pico-8 play session: hold → + tap 🅾

[t = 1 s] hold → ~1s, tap 🅾 ~2×
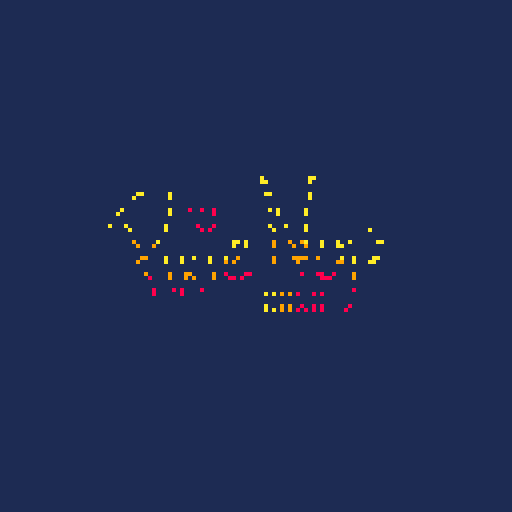
[t = 2 s] hold → ~2s, tap 🅾 ~4×
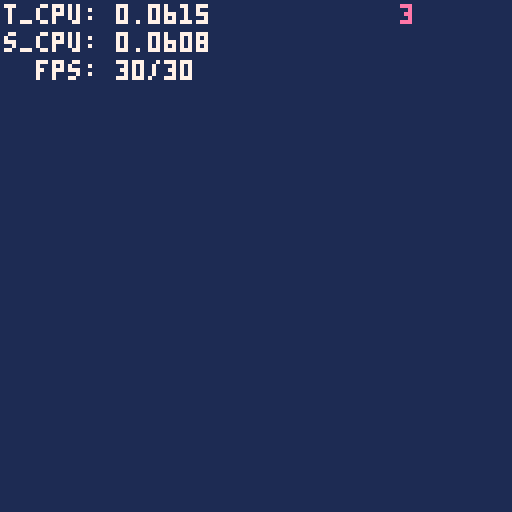
[t = 6 s] hold → ~6s, tap 🅾 ~10×
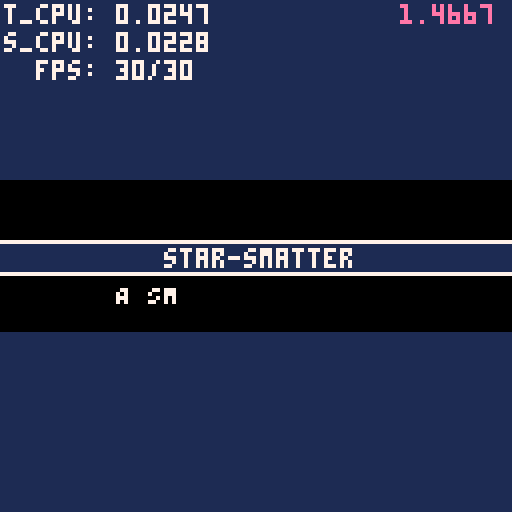

pico-8 cartridge
version 16
__lua__
-- star-smatter
-- pixienop (daniel oaks) 2018
scene = "0"
scene_just_entered = true
scene_start_time = 0
base_time = 0
show_debug = false

scene_list = {
		--"cls",
		
		"intro-pixienop",
		"intro-starsmatter",
		"intro-black",
		"intro-popin",
		"intro-popin-fadeout",
		"effect-bars",
		"effect-plasma",
		--plasma *of the rainbow's colours*? :ooo
		"effect-tunnel",
  "outro-planet",

		-- static before the restart
		"effect-screen-static",
}
-- here, we input times in a relative way,
-- but _init turns them into absolutes.
--
-- todo(dan): should we do this with ms to
-- prevent floating point scene/music desyncs?
scene_end_time = {}
scene_end_rtime = {}
scene_end_rtime["cls"] = 0.1
scene_end_rtime["intro-pixienop"] = 3.15
scene_end_rtime["intro-starsmatter"] = 3.2
scene_end_rtime["intro-black"] = 1
scene_end_rtime["intro-popin"] = 15.5
scene_end_rtime["intro-popin-fadeout"] = 1
scene_end_rtime["effect-bars"] = 36.5
scene_end_rtime["effect-plasma"] = 13.35
scene_end_rtime["effect-tunnel"] = 25.05
scene_end_rtime["outro-planet"] = 26.2
scene_end_rtime["effect-screen-static"] = 1.5


-- effect vars
outro_explosions_played = false

stars = {}

star_colours = {
		7, 7, 6, 6, 5,
		9, 10, 14, 13, 15,
}

charging_sprites = {
		204, 233, 236
}

plasma_rb_delay = 3
plasma_colours = {
		--1, 2, 8, 14, 4, 3, 1
		2, 1, 1, 1, 2, 1, 3, 3
}

rb_width = 3
rb_width_mod = rb_width / -2 -- helps centre things
rb_phase = 0.04
rb_current_sync = 0
rb_rainbow_pattern = {
		8,9,10,11,3,12,2,14,
		--8,9,10,3,1,2,14,
}

stxt_start_time = 99999
stxt_start_delay = 23
stxt_text = "star-smatter, my first demo!  hope you like it!  greetz to rez, razor1911, 4mat, flt, conspiracy, y'all are awesome and got me into this!  now back to the effects!"
stxt_start_x = 128 -- will depend on trig used
stxt_char_width = 4
stxt_x = 0
stxt_y = 110
stxt_speed = 2
stxt_amplitude = 2
stxt_phase = 0.06
stxt_colors = {
		--8, 14, 12, 3,
		--8,9,10,11,3,12,13,2,14,
		--8,9,10,3,12,2,14,
		8,9,10,3,12,14,
}

tun_speed = 0.3
tun_radius = 90
tun_smallest_radius_count = 1.2
tun_step_phase = 0.25
tun_step_speed = 0.1
tun_z_frames = 16
tun_angles_around = 30

-- because of how we canculate
-- the z, frames and step speed
-- factor into the step phase,
-- so must multiply into the
-- original one above \o/
tun_2_smallest_radius_count = 1.2
tun_2_step_speed = 0.05
tun_2_z_frames = 32
tun_2_colors = {
		8,9,10,11,3,12,2,14,
}
tun_2_angles_around = #tun_2_colors
tun_2_angle_mod = 0
tun_2_angle_mod_phase = 0.005

-- working vars
tprint_current_i = {} -- default is 0 so it prints on first char

-- demotime returns the current time,
-- fixed for demo replays and such :)
function demotime()
		return time() - base_time
end

function scenetime()
		return demotime() - scene_start_time
end

function _init()
		print("initializing")
		
		-- set initial scene
		scene = scene_list[1]
		
		-- make proper scene end times
		local stime = 0
		for i=1, #scene_list do
				local sname = scene_list[i]
				stime += scene_end_rtime[sname]
				scene_end_time[sname] = stime
		end
		
		base_time = time()
end

function _update()
		if btnp(4) then
				show_debug = not show_debug
		end

		if scene_end_time[scene] < demotime() then
				scene_just_entered = true
				for i=1, #scene_list do
						if scene_list[i] == scene then
								if i == #scene_list then
										-- restart the demo
										scene = scene_list[1]
										base_time = time()
								else
										scene = scene_list[i+1]
								end
								break
						end
				end
		end
		
		rb_current_sync += 0.0015
		if 1 < rb_current_sync then
				rb_current_sync -= 1
		end

		tun_2_angle_mod += tun_2_angle_mod_phase
		if 1 < tun_2_angle_mod then
				tun_2_angle_mod -= 1
		end
		
		stxt_x -= stxt_speed
end

function _draw()
--		print("scene " .. scene .. " - time " .. demotime())

		-- update scene start time
		if scene_just_entered then
				scene_start_time = demotime()
		end
		local st = scenetime()
		local dt = demotime()

		-- draw scene details
		if scene == "cls" then
				-- normally just for testing
				cls()
				outro_explosions_played = false
		elseif scene == "intro-pixienop" then
				if scene_just_entered then
						music(-1)
						sfx(1)
				end
				outro_explosions_played = false
		
				cls()
				color(1)
				rectfill(0, 0, 128, 128)

				-- draw the logo grey first
				pal()
				pal(10, 6)
				pal(9, 6)
				pal(8, 5)
				spr(176, 25, 39, 9, 5)
				
				color(7)
				pal()
				
				local tstate = st
				if st < 0.25 then
						tstate = 0
				elseif st < 1.35 then
						tstate *= 11
						tstate = flr(tstate)
						while 3 < tstate do
								tstate -= 3
						end
				else
						tstate = 4
				end
				
				if tstate == 0 then
						palt(8, true)
						palt(9, true)
						palt(10, true)
				elseif tstate == 1 then
						palt(8, true)
						palt(10, true)
				elseif tstate == 2 then
						palt(8, true)
						palt(9, true)
				elseif tstate == 3 then
						palt(9, true)
						palt(10, true)
				end
				spr(176, 25, 39, 9, 5)

				if st < 0.5 or 2.3 < st then
						pal()
						color(1)
						local stf = st
						local fp = 0b0
						if st < 0.5 then
  						fp = 0b0000000000000000
  						while 0.02 < stf do
  								fp = shl(fp, 1)
  								fp += 0b1
  								stf -= 0.02
  						end
  				elseif 2.15 < st then
  						fp = 0b1111111111111111
  						while 2.15 < stf do
  								fp = shl(fp, 1)
  								stf -= 0.035
  						end
  				end
						fillp(fp + 0b0.1)
						rectfill(0, 40, 128, 80)
						fillp()
				end
		elseif scene == "intro-starsmatter" then
				if scene_just_entered then
						music(1)
				end
				
				cls()
				color(1)
				rectfill(0, 0, 128, 128)
				
				if 128 < st*100 then				
						color(0)
						rectfill(0, 61 - min(st*100-128, 128)*0.85, 128, 67 + min(st*100-128, 128)*0.85)

  				color(1)
  				rectfill(0, 61, 128, 67)
				end
				
				color(7)
				rectfill(0, 60, min(st*100, 128), 60)
				rectfill(128 - min(st*100, 128), 68, 128, 68)
				
				tprint("star-smatter", scene_start_time, demotime(), 0.05, nil, 41, 62)
				if 1.3 < st then
						--tprint("a smol pico-8 demo", scene_start_time+1.3, demotime(), 0.05, nil, 29, 71)
						-- use smol font mentioned on the bbs (thx keiya!)
						tprint("\65 \83\77\79\76 \80\73\67\79-8 \68\69\77\79", scene_start_time+1.3, demotime(), 0.05, nil, 29, 71)
				end
		elseif scene == "intro-black" then
  		color(0)
  		rectfill(0, 128, 128, 128 - min(st*100, 128))
		elseif scene == "intro-popin" then
				local scroll_in = 128 - min(st*100, 128)
		
				-- dodgy sky -- to make betr latr
  		color(1)
  		rectfill(0, 128, 128, 128 - min(st*100, 128))
  		
  		-- draw stars
  		if scene_just_entered then
  				for i = 1, 80 do
  						local star = {}
  						star.x = flr(rnd() * 128)
  						star.y = flr(rnd() * 128)
  						star.life = flr(rnd() * 120)
  						star.colour = flr(rnd() * (#star_colours - 1)) + 1
  						star.big = 0.95 < rnd()
  						if (4 < star.y and star.y < 56) or (73 < star.y and star.y < 100) then
				  				add(stars, star)
				  		end
  				end
  		end
  		
  		for i = 1, #stars, 1 do
  				local star = stars[i]
  				
  				-- do here instead of update just because
  				-- putting it in update will affect all frames
  				-- and meh
  				star.life -= 1
  				if star.life < -30 then
  						star.life = flr(rnd() * 120)
  				end
  				stars[i].life = star.life
  
  				if 0 < star.life then
  						pal(7, star_colours[star.colour])
  						local star_sprite = 201
  						if star.big then
  								if 90 < star.life then
  										star_sprite = 203
  								elseif 35 < star.life then
  										star_sprite = 202
  								end
		    		end
		    		spr(star_sprite, star.x, star.y + scroll_in)
    		end
  		end
  		pal()
				
				-- draw clouds
				--todo: break cloud apart on lazer shootin'
				
				-- draw lazer
				if 14.7 < st then
						for i = 1, #rb_rainbow_pattern, 1 do
								color(rb_rainbow_pattern[i])
								local x1 = 58 + ((i-1)*1)
								local laz_height = 0
								if 14.7 < st and st < 15.1 then
										laz_height = max(0, 105-230*(0.5+cos((st-14.7)*0.7)*-0.5)+cos(i/(#rb_rainbow_pattern+1))*4)
								end
								rectfill(x1, laz_height, x1, 128)
						end
  		end
				
				-- draw charge-up
				if 14.65 < st then
						spr(218, 53, 97, 2, 1)
						spr(218, 55, 97, 2, 1)
						spr(218, 54, 97, 2, 1)
				elseif 11.5 < st then
						local base_sprite = charging_sprites[flr(sin(st*1.7)*1.4+2.4)]
						spr(base_sprite, 50, 94, 3, 2)
				elseif 11.3 < st then
						spr(218, 54, 95, 2, 1)
				elseif 11 < st then
						spr(217, 58, 95)
				end
				
				-- draw the lazar shooter
				pal(1, 6)
				pal(4, 5)
				pal(2, 0)
				color(13)
				spr(153, 38, 97 + 50 - 50 * min(st * 0.1, 1), 6, 3)
				pal()
				
				-- draw mountains
				local mountain_shake = 0
				if 6.5 < st and st < 10.2 then
						mountain_shake = max(min(1, sin(st*0.65)*2.5), -1)
				end
				spr(96, 0 + mountain_shake, 104 + scroll_in, 16, 3)

				-- draw buildings
				pal(4, 0)
				local building_shake = 0
				if 6.6 < st and st < 10.3 then
						building_shake = max(min(1, cos(st*0.9)*1.6), -1)
				end
  		spr(144, 0+building_shake, 112 + scroll_in, 8, 2)
  		spr(144, 64+building_shake, 112 + scroll_in, 8, 2)
  		pal()
  		
				color(7)
				if 14.7 < st then
						-- do nothing
				elseif 14.5 < st then
						color(5)
						print("project star-smatter.", 20, 62)
						print("our last hope.", 20, 68)
				elseif 8.75 < st then
						print("project star-smatter.", 20, 62)
						tprint("our last hope.", scene_start_time+8.75, demotime(), 0.1, nil, 20, 68)
				elseif 6.75 < st then
						tprint("project star-smatter.", scene_start_time+6.75, demotime(), 0.075, nil, 20, 62)
				elseif 4.7 < st then
						print("we all knew that this", 20, 62)
						print("day would come...", 20, 68)
				elseif 3.6 < st then
						print("we all knew that this", 20, 62)
						tprint("day would come...", scene_start_time+3.6, demotime(), 0.05, nil, 20, 68)
  		elseif 2.5 < st then
						tprint("we all knew that this", scene_start_time+2.5, demotime(), 0.05, nil, 20, 62)
  		end
		elseif scene == "intro-popin-fadeout" then
  		color(0)
  		rectfill(0, 128, 128, 128 - min(st*600, 128))
  elseif scene == "effect-bars" then
  		if scene_just_entered then
  				stxt_start_time = demotime() + stxt_start_delay
  				stxt_first_frame_this_add = true
  		end
  
  		-- draw bg
  		color(1)
  		rectfill(0, 0, 127, 127)

  		-- draw stars
  		if scene_just_entered then
  				stars = {}
  				for i = 1, 60 do
  						local star = {}
  						star.x = flr(rnd() * 128)
  						star.y = flr(rnd() * 128)
  						star.z = 0.85 < rnd()
  						star.life = flr(rnd() * 120)
  						star.colour = flr(rnd() * (#star_colours - 1)) + 1
  						star.big = 0.95 < rnd()
  						add(stars, star)
  				end
  		end
  		
  		for i = 1, #stars, 1 do
  				local star = stars[i]
  				
  				-- do here instead of update just because
  				-- putting it in update will affect all frames
  				-- and meh
  				star.life -= 1
  				if star.life < -30 then
  						star.life = flr(rnd() * 120)
  				end
  				stars[i].life = star.life
  				
  				star.y += 20 * rnd()
  				if 131 < star.y then
  						star.y = 0 - 3
  						star.x = rnd() * 128
		  				stars[i].x = star.x
  						star.z = 0.85 < rnd()
		  				stars[i].z = star.z
  						star.colour = flr(rnd() * (#star_colours - 1)) + 1
		  				stars[i].colour = star.colour
  						star.big = 0.95 < rnd()
		  				stars[i].big = star.big
  				end
  				stars[i].y = star.y
  
  				if not star.z then
    				if 0 < star.life then
    						pal(7, star_colours[star.colour])
    						local star_sprite = 201
    						if star.big then
    								if 90 < star.life then
    										star_sprite = 203
    								elseif 35 < star.life then
    										star_sprite = 202
    								end
  		    		end
  		    		spr(star_sprite, star.x, star.y)
      		end
      end
  		end
  		pal()
  		
  		-- draw rasterbars
  		local pattern_width = 24
  		local pattern_width_mod = 10
  		local pattern_height = 42 - max(0, 100-st*55)
  		local pattern_height_mod = 10
  		local pattern_height_perspective = 10
  		local rb_swirl_phase = 0 -- doesn't work right, lol
  		local pattern_vase_width = 10
  		local pattern_vase_phase = sin(st*0.1)*0.005
  		pattern_vase_phase *= min(1, max(0, st*0.25 - 3))

				-- really messes up the vase pattern after a while~
  		local extra_phase = min(20, max(1, st*0.45 - 8))
  		extra_phase *= min(1, max(0, 20 - st*0.45))
  		if extra_phase < 1 then
		  		pattern_vase_phase *= extra_phase
		  end
  		
  		for i = 1, #rb_rainbow_pattern, 1 do
    		--local x1 = 128/2 + flr(cos((st / 2)-(rb_phase*i))*pattern_width)
    		local y1 = pattern_height+cos((st / 2)+0.25-(rb_phase*i))*pattern_height_perspective+sin((st*0.5)+(i*rb_current_sync))*pattern_height_mod
    		if flr(((st-(rb_phase*i)) + 0.5) % 2) == 1 then
      		color(rb_rainbow_pattern[i])
      		--rectfill(x1+rb_width_mod, y1, x1+rb_width+rb_width_mod, 128)
      		for y2 = 128, y1, -1 do
      				local x2 = 128/2 + flr(cos((st / 2)-(rb_phase*i)+sin(y2*rb_swirl_phase))*pattern_width+((sin(cos((st / 2)-(rb_phase*i))*y2*pattern_vase_phase))*pattern_vase_width))
      				rectfill(x2+rb_width_mod, y2, x2+rb_width+rb_width_mod, y2)
      		end
      end
  		end
  
  		for i = #rb_rainbow_pattern, 1, -1 do
    		--local x1 = 128/2 + flr(cos((st / 2)-(rb_phase*i))*pattern_width)
    		local y1 = pattern_height+cos((st / 2)+0.25-(rb_phase*i))*pattern_height_perspective+sin((st*0.5)+(i*rb_current_sync))*pattern_height_mod
    		if flr(((st-(rb_phase*i)) + 0.5) % 2) == 0 then
      		color(rb_rainbow_pattern[i])
      		--rectfill(x1+rb_width_mod, y1, x1+rb_width+rb_width_mod, 128)
      		for y2 = 128, y1, -1 do
      				local x2 = 128/2 + flr(cos((st / 2)-(rb_phase*i)+sin(y2*rb_swirl_phase))*pattern_width+((sin(cos((st / 2)-(rb_phase*i))*y2*pattern_vase_phase))*pattern_vase_width))
      				rectfill(x2+rb_width_mod, y2, x2+rb_width+rb_width_mod, y2)
      		end
      end
  		end
  		
  		-- draw top stars
  		for i = 1, #stars, 1 do
  				if stars[i].z then
		  				local star = stars[i]
		  				
    				if 0 < star.life then
    						pal(7, star_colours[star.colour])
    						local star_sprite = 201
    						if star.big then
    								if 90 < star.life then
    										star_sprite = 203
    								elseif 35 < star.life then
    										star_sprite = 202
    								end
  		    		end
  		    		spr(star_sprite, star.x, star.y)
      		end
		  		end
		  end
		  pal()
		  
		  -- draw scroller
		  if stxt_start_time < dt then
		  		if stxt_first_frame_this_add then
		  				stxt_x = stxt_start_x
		  				stxt_first_frame_this_add = false
		  		end
		  
		  		-- restart text scrolling
    		local x_add = 0
    		--while stxt_x + stxt_char_width * (#stxt_text + 1) + x_add < 0 do
    		--		x_add += stxt_start_x + stxt_char_width * (#stxt_text + 1)
    		--end
		  
    		local c = 1 -- colour
    		local char = ""
    		local x = 0
    		local y = 0
    		local scrolltime = dt - stxt_start_time
    		for i = 1, #stxt_text, 1 do
    				char = sub(stxt_text, i, i)
    				x = (stxt_x + stxt_char_width*i) + x_add
    				y = stxt_y + sin(scrolltime + i * stxt_phase) * stxt_amplitude
    				
    				-- draw outline
    				color(0)
    				for xmod = -1, 1, 1 do
		    				for ymod = -1, 1, 1 do
				    				print(char, x+xmod, y+ymod)
				    		end
				    end
   
   					-- draw char
    				color(stxt_colors[c])
    				print(char, x, y)
    				
    				-- advance colours
    				if char != " " then
      				c += 1
      				if #stxt_colors < c then
      						c = 1
      				end
      		end
    		end


		  end
  		
  		-- draw intro fade-in
  		color(0)
  		rectfill(0, -1, 128, 128 - min(st*600, 129))
  		
  		-- draw outro fade-out
  		rectfill(0, -1, 128, 128 - min((36 - st)*600, 129))
  elseif scene == "effect-plasma" then
  		local sinst = sin(st)

  		-- draw black bg
  		color(0)
  		rectfill(0, 0, 127, 127)

				-- draw plasma
  		local result = 0
  		local colcount = #plasma_colours
  		--fillp(0x8aa2)
  		fillp(0xa5a5+0b0.1)
  		for x = 0, 127, 5 do
  				for y = 0, 127, 5 do
  						--result += sin((y * 0.01) + st * 0.1)
  						--result += sin((sin(x*0.004) + cos(y*0.004)) * st * 0.25)
  						--result += sin((x/127) + (y/256) + st*0.1)
  						--cx = x + 0.5 * sin(st*78)
  						--cy = y + 0.5 * sin(st*4)
  						--result += sin(sqrt(10 * ((cx ^ 2) + (cy ^ 2)) + st * 50.3)*0.005)
  						--if x % 6 == 0 and y % 6 == 0 then
  								result = sin(st+(x+(y*sin((x*0.005)*st*0.7)*0.7))*0.02)
  								result += sin((x * 0.01) + sinst * 0.1)
  								result += cos((x-30*sinst*0.15)*y*sinst*0.00002)
  								result /= 3
  								result = (result*0.5+0.5)*colcount+1
  								result = min(colcount, max(1, flr(result)))
  						
  								--pset(x, y, )
  								color(plasma_colours[result])
  								rectfill(x, y, x+4, y+4)
  						--end
  				end
  		end
  		fillp()

  		
  		-- draw rainbow
  		local max_x = min(127, max(0, flr((st - plasma_rb_delay) * 350)))
  		if 0 < max_x then
    		for x = 0, max_x do
    				local y = sin(x*0.01+st*4)*((sinst*2*0.5+0.5)*4.9)+((sin(st*0.46)*30.9))*(sin(x*0.004)*50/120)+50
    				for i = 1, #rb_rainbow_pattern, 1 do
    						if max_x < 127 then
      						if (i == 1 or i == #rb_rainbow_pattern) and max_x - 4 < x then
      						elseif (i == 2 or i == #rb_rainbow_pattern - 1) and max_x - 2 < x then
      						elseif (i == 3 or i == #rb_rainbow_pattern - 2) and max_x - 1 < x then
      						else
        						pset(x, y+(i-1), rb_rainbow_pattern[i])
        				end
        		else
        				pset(x, y+(i-1), rb_rainbow_pattern[i])
        		end
      		end
    		end
    end

  		-- draw intro fade-in
  		color(0)
  		rectfill(-1, 0, 128 - min(st*600, 129), 128)
  		
  		-- draw outro fade-out
  		rectfill(128, 0, min((12.8 - st)*600, 129), 128)
  elseif scene == "effect-tunnel" then
  		-- bg
  		color(1)
  		rectfill(0, 0, 127, 127)
  		
  	 local tt = st * 0.3
  		
  		-- initial tunnel stars
  		for z = 0, tun_z_frames, 1 do
  				local zmod = z / tun_z_frames
  				tt = (st - z * tun_step_speed) * tun_speed
  		
    		x = sin(tt) * 15.9 + sin(tt*2.4) * 4 + (128/2)
    		y = cos(tt) * 10.9 + cos(tt*5.6+3.7) * 3 + (128/2)
  
  				local starcolor = 7
  				if zmod < 0.15 then
  						starcolor = 0
  				elseif zmod < 0.33 then
  						starcolor = 5
  				elseif zmod < 0.66 then
  						starcolor = 6
  				end
    		color(starcolor)
  
    		local radius_mod = (z+tun_smallest_radius_count) / tun_z_frames
  				local radius = tun_radius * radius_mod
  
  				for angle = 1, tun_angles_around, 1 do
  						angle = (angle / tun_angles_around) + (zmod * tun_step_phase)
  
  						local x_around = x + radius * cos(angle)
  						local y_around = y + radius * sin(angle)
  						
  						pset(x_around, y_around)
  				end
  		end
  
  		-- tunnel strips
  		for z = 0, tun_2_z_frames, 1 do
  				local zmod = z / tun_2_z_frames
  				tt = (st - z * tun_2_step_speed) * tun_speed
  		
    		x = sin(tt) * 15.9 + sin(tt*2.4) * 4 + (128/2)
    		y = cos(tt) * 10.9 + cos(tt*5.6+3.7) * 3 + (128/2)
  
    		local radius_mod = (z+tun_2_smallest_radius_count) / tun_2_z_frames
  				local radius = tun_radius * radius_mod
  
  				for angle = 1, tun_2_angles_around, 1 do
  						local colorig = angle
  						angle = (angle / tun_2_angles_around) + (zmod * tun_step_phase) + tun_2_angle_mod
  
  						local x_around = x + radius * cos(angle)
  						local y_around = y + radius * sin(angle)
  						
  						pset(x_around, y_around, tun_2_colors[colorig])
  				end
  		end

  		-- draw intro fade-in
  		color(0)
  		rectfill(-1, 0, 64 - min(st*400, 65), 128)
  		rectfill(129, 0, 64 + min(st*400, 65), 128)
  		rectfill(0, -1, 128, 64 - min(st*400, 65))
  		rectfill(0, 129, 128, 64 + min(st*400, 65))
  		
  		-- draw outro fade-out
  		local fadeout_secs = 24.8
  		rectfill(129, 0, min((fadeout_secs - st)*400, 128), 128)
  		rectfill(-1, 0, 128 - min((fadeout_secs - st)*400, 129), 128)
  		rectfill(0, 128, 128, min((fadeout_secs - st)*400, 128))
  		rectfill(0, -1, 128, 128 - min((fadeout_secs - st)*400, 129))
  elseif scene == "outro-planet" then
  		-- stop music lol
  		if scene_just_entered then
  				--todo(dan): in-mem pattern replacement instead?
  				-- to keep the exact music place the same lol
  				music(20)
  		end
  
  		-- draw space
  		color(0)
  		rectfill(0, 0, 127, 127)
  		
  		-- draw stars
  		if scene_just_entered then
  				for i = 1, 80 do
  						local star = {}
  						star.x = flr(rnd() * 128)
  						star.y = flr(rnd() * 128)
  						star.life = flr(rnd() * 120)
  						star.colour = flr(rnd() * (#star_colours - 1)) + 1
  						star.big = 0.95 < rnd()
  						if (4 < star.y and star.y < 56) or (73 < star.y and star.y < 100) then
				  				add(stars, star)
				  		end
  				end
  		end
  		
  		for i = 1, #stars, 1 do
  				local star = stars[i]
  				
  				-- do here instead of update just because
  				-- putting it in update will affect all frames
  				-- and meh
  				star.life -= 1
  				if star.life < -30 then
  						star.life = flr(rnd() * 120)
  				end
  				stars[i].life = star.life
  
  				if 0 < star.life then
  						pal(7, star_colours[star.colour])
  						local star_sprite = 201
  						if star.big then
  								if 90 < star.life then
  										star_sprite = 203
  								elseif 35 < star.life then
  										star_sprite = 202
  								end
		    		end
		    		spr(star_sprite, star.x, star.y)
    		end
  		end
  		pal()
  		
  		-- draw planet
  		color(2)
  		circfill(280, 64, 200)
  		
  		clip(78, 0, 128-78, 128)
  		
  		sspr(0, 0, 127, 48, 78, 0)
  		sspr(0, 0, 127, 48, 50, 48)
  		sspr(0, 0, 127, 48, 30, 96, 127, 48, true)

  		color(12)
  		circ(280, 64, 201)
  		circ(280, 64, 202)
  		
  		color(0)
  		for width = 203, 220 do
		  		circ(280, 64, width)
		  end
		  
		  clip()

  		-- draw rainbow lol
  		max_x = min((st - 2)*7.5, 81)
  		
  		local rb_index = 1 + flr(st*5)
  		for x = 0, max_x do
  				y = 64
  				if x % 4 == 2 or x % 4 == 3 then
  						y = 65
  				end
  			
  				rb_index += 1
    		while #rb_rainbow_pattern < rb_index do
    				rb_index -= #rb_rainbow_pattern
    		end	
  			
  				pset(x, y, rb_rainbow_pattern[rb_index])
  		end
  		
  		-- draw asplosions
 			color(7)
 			local start_asp = 12.7
  		if start_asp < st then
  				if not outro_explosions_played then
  						music(-1)
  						sfx(4)
  						outro_explosions_played = true
  				end
  				circfill(81, 64, 5)
  		end
  		if start_asp + 0.8 < st then
  				circfill(81, 64, 25)
  		end
  		if start_asp + 1.8 < st then
  				circfill(81, 64, 40)
  		end
  		if start_asp + 2.8 < st then
  				circfill(81, 64, 66)
  		end
  		if start_asp + 3.8 < st then
  				rectfill(0, 0, 127, 127)
  		end
  		if start_asp + 0.15 < st then
  				circfill(86, 57, 8)
  		end
  		if start_asp + 0.3 < st then
  				circfill(83, 77, 12)
  		end
  		if start_asp + 0.45 < st then
  				circfill(76, 50, 14)
  		end
  		if start_asp + 0.60 < st then
  				circfill(94, 67, 10)
  		end
  		
  		-- draw outro text
  		if start_asp + 5.5 < st then
  				color(0)
						tprint("targets eliminated", scene_start_time+start_asp+5.5, demotime(), 0.05, 5, 28, 62)
  		end
  		if start_asp + 7 < st then
  				if flr(st) % 2 == 0 then
  						color(0)
  						pset(100, 66)
  				end
  		end
  		
  		-- fade-in
				if st < 1 then
						pal()
						color(0)
						local stf = st
						local fp = 0b0
						if st < 1.5 then
  						fp = 0b0000000000000000
  						while 0.07 < stf do
  								fp = shl(fp, 1)
  								fp += 0b1
  								stf -= 0.07
  						end
  				end
						fillp(fp + 0b0.1)
						rectfill(0, 0, 127, 127)
						fillp()
				end
  		
  		-- draw outro fade-out
  		local fadeout_secs = 26
  		rectfill(129, 0, min((fadeout_secs - st)*400, 128), 128)
  		rectfill(-1, 0, 128 - min((fadeout_secs - st)*400, 129), 128)
  		rectfill(0, 128, 128, min((fadeout_secs - st)*400, 128))
  		rectfill(0, -1, 128, 128 - min((fadeout_secs - st)*400, 129))

  elseif scene == "effect-screen-static" then
  		if scene_just_entered then
  				music(40)
  		end

  		cls()
  		for i = 0x6000, 0x7fff, 0x1 do
  				poke(i, band(rnd(0xff), 0x0f))
  		end
		end

		if show_debug then
  		-- print scene time lol
  		color(1)
  		rectfill(99, 0, 128, 6)
  		color(14)
  		print(st, 100, 1)

  		color(7)
  		print("t_cpu: " .. stat(1), 1, 1)
  		print("s_cpu: " .. stat(2), 1, 1+7)
  		print("  fps: " .. stat(7) .. "/" .. stat(8), 1, 1+7+7)
  end

		-- centre line
		--rectfill(63, 0, 64, 128)
		
		-- make sure starting scene marker is disabled
		if scene_just_entered then
				scene_just_entered = false
		end
end

-- typewriter print, takes:
-- - text
-- - started time of printing
-- - current time of printing
-- - per-character delay in secs
-- - per-character sound effect
-- - <other standard print() args>
function tprint(text, start_time, current_time, per_char_delay, per_char_sound, x, y, col)
		_tprint("1", text, start_time, current_time, per_char_delay, per_char_sound, x, y, col)
end
function tprint2(text, start_time, current_time, per_char_delay, per_char_sound, x, y, col)
		_tprint("2", text, start_time, current_time, per_char_delay, per_char_sound, x, y, col)
end

-- 'shard' is a rough way to handle
-- multiple tprints at once
function _tprint(shard, text, start_time, current_time, per_char_delay, per_char_sound, x, y, col)
		if tprint_current_i[shard] == nil then
				tprint_current_i[shard] = 0
		end

		far_i = 1
		for i=1, #text do
				if start_time + per_char_delay * (i - 1) <= current_time then
						far_i = i
				end
		end
		if tprint_current_i[shard] != far_i then
				tprint_current_i[shard] = far_i
				-- skip spaces
				if sub(text, far_i, far_i) != " " then
  				if per_char_sound != nil then
  						sfx(per_char_sound)
  				end
 		end
		end
		if col != nil then
				print(sub(text, 1, far_i), x, y, col)
		elseif x != nil and y != nil then
				print(sub(text, 1, far_i), x, y)
		else
				print(sub(text, 1, far_i))
		end
end
__gfx__
00001111111111111111111111111111111001111110000000000001111111111111111111111111111111110001111111111111111333000011111111000111
00011111111111111113111111111111100001111100000000000111111111111111111111111111111111111011111111111111111133300011111111110111
00011111111111111133331111111110000001111100000000001111111111111111111111cc1111011111111111111111111111111133330011111111111111
0011111111111111133333333111100000001111110100000001111111111111111111111ccccc11100111111111111111111111111113333101111111111111
01111111111111113333333333000000000011111110000000111111000001111111111111ccccc1111110000111111111111110001111333110111111111111
11111111111111113331133330000000000011111100000001111111100001111111111111ccccc1111100000011111111111110001111131111111111111111
11111111111111333311111111100000000111111000000011111111110001111111111110cccccc111000000000111111111110000111111111111110111111
11111111111113333300000011110000000111100000000111001111111001111111cccccccc1ccc111101111000000000011110000111111111111111011111
1111111111113333300000000011110000000000000000111111111111111111111ccccccccc1ccc111111111100000000001110000111111111111111001111
11111111111133300000000000000000000000000000011111111111111111111111cccccccccccc111111111100000000001111000011111111111111111111
1111111111133330000000000000000000000000000011111111111111111111111111ccccccccc1111111111000001111000100000000111111111111111111
111111111113330000000000000000000000000000011111111111111111111111111ccccccccc11111111111000000111000100000000000001111111111111
1111111111113000000000000000000000000000001111111111111111111111111cccccc0ccc111111111110000000011100000000000000000011111111111
011111111111100000000000000000000000000001111111111111111111111111ccccc0000c0111111111000000000001100010000000000000011111111111
1111111111110000000000000000000000000000011111111111111111111111111ccc0000000111111100000100000001100011000000000000000111111111
1111111111110000000000000000000000000000111111111111111111111111110ccc0000000111111100111100000000100011100000000000000011111111
1111111111110000000000000000000000000001111111111111111111111111cccccc0000001111111111111100000000100011110000000000000011111111
111111111111000000000000000000000000001111111111111111111111111cccccc00000111111111111111110000000000011110000000000000011011111
11111111111000000000000000000000000001111111000001ff111111100000cccc000011110001111111111110000000000111111000000000000000000111
1111111111000000000000000000000000001111111000000ffff111110000000000000011100000111111111110000000000000000011110000000000000011
11101111110000000000000000000000001111111110000000ffff11110000000000000011100000111111110101000000000000000001110000000000000011
111001111100000000000000000000001111111111100000000ffff1110000000000000011110000001111111111000000000000000000111100000000000011
11110111110000000cccccc01111111111111111111100000000ff11111000000000000011111100000001111111100000000000000000011100000000000111
1111111111000000cccccccc11111111111111111111100000000001111100000000000011110000000000111111110000000000000000001110000011111111
111111110000000cccccccccc0111111111111111111100000000001110000000000000111100000000000111111111110000000000000000110000011111111
11111110000000ccc0011cccccc11111111111111111100000000000000000000000001111100000000000011111111111100000000000000000000011111111
01111100000000cccccccccccccc1111111111111111111000000000000000000000111111100000000000011111111111011000000000000000000011111111
11110000000000cccccccccccccccc11111111111111111000000000000000001111111111100000000000011111111111011100000000000000000011111111
110000000000cccccccccccccccccccccc1111111111111100000000000000111111111111100000000000001111111111011110000000000000000011111111
00000000001ccccc1f1110cccccccccccccc11111111111110000000000011111111111111110000000000011111111111011111f00000000000000011111111
000000000111cccffff1100ccccccccccccccc11111111111111111111111111111111111111110001100011311111111101111fff0000000000000011111111
00000000111111fffff110011cccccccccccccc11111111111111111111111111111111111111111111111133311111111011111fff000000000000011111100
0000001111111fffff111011ccccccc11111cc1111111111111111111111111111111111111111111111113333333111110111111fff00000000000011110000
00001111111111ffcc11111ccc1111111111001100000111111111111111111111111111011111111111133333333311111111111fff00000000000111000000
11111111111111cccccc11ccc111111111000000000000111111111111111111111113111000001111111333113331111111111111f000000000000000000000
000011111111111cccccccccc1111111110000000000000111111111111111111111333111110001111133311111111111111111111000000000000000000000
100000011111111111ccccccc1111111100000010111100011011111111111111111131111111111111113111111111111111111111100000000000000000000
10000011111111111111cccc11111111100000011111100011111111111111111111111111111111111111111100111111111111111110000000000000000001
11000011111111111111111111111111100000111111110111111111111111000000000000001111111000111110011100111111111111000000000000000111
11000011111111111111111111111111110000111111111111111111110000000000000000000000010000000000000000111111111111111111111111111011
11100111111111111111111111011111111111111111111111111111000000000000000000000000000000000000000000111111101111111111111111111111
11100111111111111111111110001111111111111111111111111110000000000000000000000000000000000000001100111111000000111111111111111111
11111111110111111111111100111111111111111111111111111100000000000000000000000000000000000000001111111111000000000011111001111111
11111111111111111111111111111111111111111111111111111000000000001111111111000000000000000000011111111111133000000011111101111111
11111111111111111111111111111111111111111111111111110000000000001111111111111010000000000111111111111111333310000011111100111111
11111111111111111111111111111111111111111111111111110000000000000111111111111111111111001111111111111111133333331001111100011111
11111111111111111100111111111111111111111111111111100000001111111111111111111111111111001111101111111111113333333111111110001111
11111111111111111000001111111111111111100000000111000000011111111111111111111111111110011111100001111111111133333311111111001111
00000000000000000000000000000000000000000000000000000000000000000000000000000000000000000000000000000000000000000000000000000000
00000000000000000000000000000000000000000000000000000000000000000000000000000000000000000000000000000000000000000000000000000000
00000000000000000000000000000000000000000000000000000000000000000000000000000000000000000000000000000000000000000000000000000000
00000000000000000000000000000066660000000000000000000000000000000000000000000000000000000000000000000000000000000000000000000000
00000000000000000000000000006666666000000000000000000000000000000000000000000000000000000000000000000000000000000000000000000000
00000000000000000000000666666666666600000000000000000000000000000000000000000000000000000000000000000000000000000000000000000000
00000000000000000000556666656666665660000000000000000000000000000000000000000000000000000000000000000000000000000000000000000000
00000000000000000055555556555555566666660000000000000000000000000000000000000000000000000000000000000000000000000000000000000000
00000000000000005555555555555555556556666000000000000000000000000000000000000000000000000000000000000000000066666000000000000000
00000000000005555555555555555555555555666660000000000000000000000000000000000000000000000000000000000000666666666660000000000000
00000000000555555555555555555555555555566666660000000000000000000000000000000000000000000000000000000066666665566666000000000000
00000000005555555555555555555555555555555666666660000000000000000000000000000000000000000000000000066666665555566666655000000000
00000055555555555555555555555555555555555556665666650000000000000000000000000000000000000000000055566666666666665556665550000000
00055555335555555555555555555555555555555555555555665555000000000000000000000000000000000000055555666555555555555555555555550000
55353333333355555555555555555555555555555555555555555555555000000000000000000000000000000055555556665555556665555555555555555555
33333333333335555555555555333333355555333355555555555555555550000000000000000000000000005555566666555555665555555566566555555555
33333333333333335555553333333333335553333335555555555555555555550000000000000000000005555556655555555555555555555556666555555555
33333333333333333555333333333333355533333335553335533555355555555500000000000000055555555556555555555555555555555555556655555555
33333333333333333333333333355333333333333333533333333333333555555555555000005555555555555555555555555555555555555555555665555555
33333553333333333333333333553333333333333333533333333333333355555555555555555555555555555555555555533333333333355555555555553355
33333333333333333333333335555333333333333333333333333333333335555555555555555555555555333355335555333333333333335533335555533335
33333333333533333333333333333353333333333333333333333333333333355555553333355555555533333333333533333333333333333333333333333333
33333333333333333333333333333333333533333333333333333333333333333333333333333555555333333333333333333333333333333333333333333333
33335533333533333333333333333353333333333333333333555333353333333333333333333355553333333333333333333533333333333333333333333333
00000000000000000000000000000000000000000000000000000000000000000000000000000000000000000000000000000000000000000000000000000000
00000000000000000000000000000000000000000000000000000000000000000000000000000000000000000000000000000000000000000000000000000000
00000000000000000000000000000000000000000000000000000000000000000000000000000000000000000000000000000000000000000000000000000000
00000000000000000000000000000000000000000000000000000000000000000000000000000000000000000000000000000000000000000000000000000000
00000000000444400000000000000000004440000000000000000000000000000000000000000000000000000000000000000000000000000000000000000000
00000000000411400000000000000000044540000000000000000000000000000000000000000000000000000000000000000000000000000000000000000000
00000000000441400000000000000000045540044440444400000000000044400000000001111100000000001111111111111111000000000011111000000000
4444000000004140004440000000000004454004114441144000000000444d400000000001444410000000000144444444444410000000000144441000000000
4554400444444144404d440000000004445544044141111140000000444ddd440000000011111111000000001111111111111111000000001111111100000000
4555444411111111444dd444400044445555544411111111444440044dddddd40000000014222222111111111144442144444411111111112222224100000000
5555555516611661dddddddd44004544566554541111666111414404ddd6dddd0000000012444244444442444444421444444244444442144444422100000000
5666556511111111dddd6ddd54444545555555551611111111115444d6dd6d6d0000000014442444444424444444214444442444444421444444211100000000
5555565511116161d6d6dd6d55555555555665551111116111615555dddddd6d000000001442444344424446444214444442444c444214444442144100000000
5655665511611111dddddd6d56556665555555651161661111115565dd6d66dd000000001421444444244444442144e444244444442444b44421444100000000
5565556511111611d6d6d6dd55565555565555551611116116115565d66ddddd0000000012144444424474644244444442144144424444444244444100000000
5555555511111111dddddddd55555555555555551111111111115555dddddddd0000000011444444244444442444e44421444444244434442444444100000000
0000000000000000000000000000000000000000000000000000000000000000000000001444e442444644424444444214444442444444424444442100000000
00000000000000000000000000000000000000000000000000000000000000000000000014444424444444244444442144444424444444244444424100000000
00000000000000000000000000000000000000000000000000000000000000000000000014444244444442444444421444444244444442444444244100000000
000000000000000000000000000000000000000000000000000000000000000000000000144421444444244c4444214444442444444424444442444100000000
00000000000000000000000000000000000000000000000000000a000000000000000000144214444442444444424444444244444442444444244b4100000000
0000000000000000000000000000000000000000a00000000000aa00000000000000000014214444442444444424444444244444442444444244444100000000
0000000000000000000000000000000000000000aa0000000000a000000000000000000012144444424444444244444442444444424444442444444100000000
00000000000000000000000000000000000000000a0000000000a000000000000000000011444444244444442444444424444444244444424444442100000000
00000000000aaaaaa000000000000000000000000a0000000000a000000000000000000000000000000000000000000000000000000000000000000000000000
000000000aa000000a00000000000000000000000aa000000000a000000000000000000000000000000000000007000000000000000000000000000000000000
00000000a00000000a000000000000000000000000a000000000a000000000000000000000000000000700000007000000000000000000000000000000000000
0000000a000000000a000000000000000000000000aa0000000aa000000000000000000000070000007070000770770000000000007000000000000000000000
000000a0000000000a000008808800000000000000aa0000000a0000000000000000000000000000000700000007000000000070000000000070000000000000
00000a00000000000a000080080080000000000000a0a000000a0000000000000000000000000000000000000007000000000000000700007000007000000000
0000a000000000000a000080000080000000000000a0a000000a0000000000000000000000000000000000000000000000077777777777777777700000000000
0000a000000000000a000080000080000000000000a00a00000a00000000000000000000000000000000000000000000007777aaaaaaaaaaaa77770000000000
000a0a0000000000a0000008000080000000000000a00a00000a0000000000000000000000000000000000000000000000777aaaaaaaaaaaaaa7770000000000
00a000a000000000a0000000800080000000000000a000a0000a0000000000000000000000000000000000000000000000777aaaaaaaaaaaaaa7770000000000
00a0000a00000000a0000000080800000000000000aa00a0000a00000000000000aa000000000000000000000000000000077aaaaaaaaaaaaaa7700000000000
000a000a0000000a000000000080000000000000000900a0000a00000a000000aa0aa00000000000000007777770000000000aaaaaaaaaaaaaa0000000000000
00000000a00000a00000000000000000000a00000009000900aa0000a0a000aa00000a00000000000000777777770000000000aaaaaaaaaaaa00000000000000
00000000900000a000000000000000000aa0a00000090009009a000a000a00a000000aa0000000000000777aa777000000000000000000000000000000000000
000000000900090000000000000000000a00a000000900009099000a000aa0a0000000a000777700000077aaaa77000000000000000000000000000000000000
00000000090090000000000000000000a00a0000000900009099000a0000a00a00000aa0077aa770000007aaaa70000000000000000000000000000000000000
00000000009900000000000a000a000aa00a000000090000909900090000a00a00000a0000000000000000000000000000000000000000000000000000000000
0000000000990000a000a00a000a000a0090000000090000999900900000a00a0000aa0000000000000000000000000000000000000000000000000000000000
0000000009900000a000a0a0000a00090900000000090000099000900009900a000aa00000000000000000000000000000000000000000000000000000000000
0000000000090000a0000aa0000990090000000800080000088000900009000a0aaa000000070000000070000000000000000070000000000007000000000000
00000000000900000a00099000009009000000800008000000800080000900099900000000700000000007000000700000000000000007000000700000000000
00000000000900000900099000009008000088000000000000800088008000090000000000000000000000000000000000000770000700000000000000000000
00000000000080000900090900009000888800000000000000800008880000090000000000077777777777777777700000077777777777777777700000000000
000000000000800009000900900080000000000000000000008000000000000800000000007777aaaaaaaaaaaa777700007777aaaaaaaaaaaa77770000000000
00000000000080000800800099000000000000000000000000000000000000080000000000777aaaaaaaaaaaaaa7770000777aaaaaaaaaaaaaa7770000000000
00000000000008000080800008000000000000000000000000000000000000080000000000777aaaaaaaaaaaaaa7770000777aaaaaaaaaaaaaa7770000000000
00000000000008000080800000000000000000000aaa099908800888000000800000000000077aaaaaaaaaaaaaa7700000077aaaaaaaaaaaaaa7700000000000
0000000000000800000000000000000000000000000a090900800808000000800000000000000aaaaaaaaaaaaaa0000000000aaaaaaaaaaaaaa0000000000000
00000000000000000000000000000000000000000aaa0909008008880000008000000000000000aaaaaaaaaaaa000000000000aaaaaaaaaaaa00000000000000
00000000000000000000000000000000000000000a00090900800808000000800000000000000000000000000000000000000000000000000000000000000000
00000000000000000000000000000000000000000aaa099908880888000008800000000000000000000000000000000000000000000000000000000000000000
00000000000000000000000000000000000000000000000000000000000008000000000000000000000000000000000000000000000000000000000000000000
